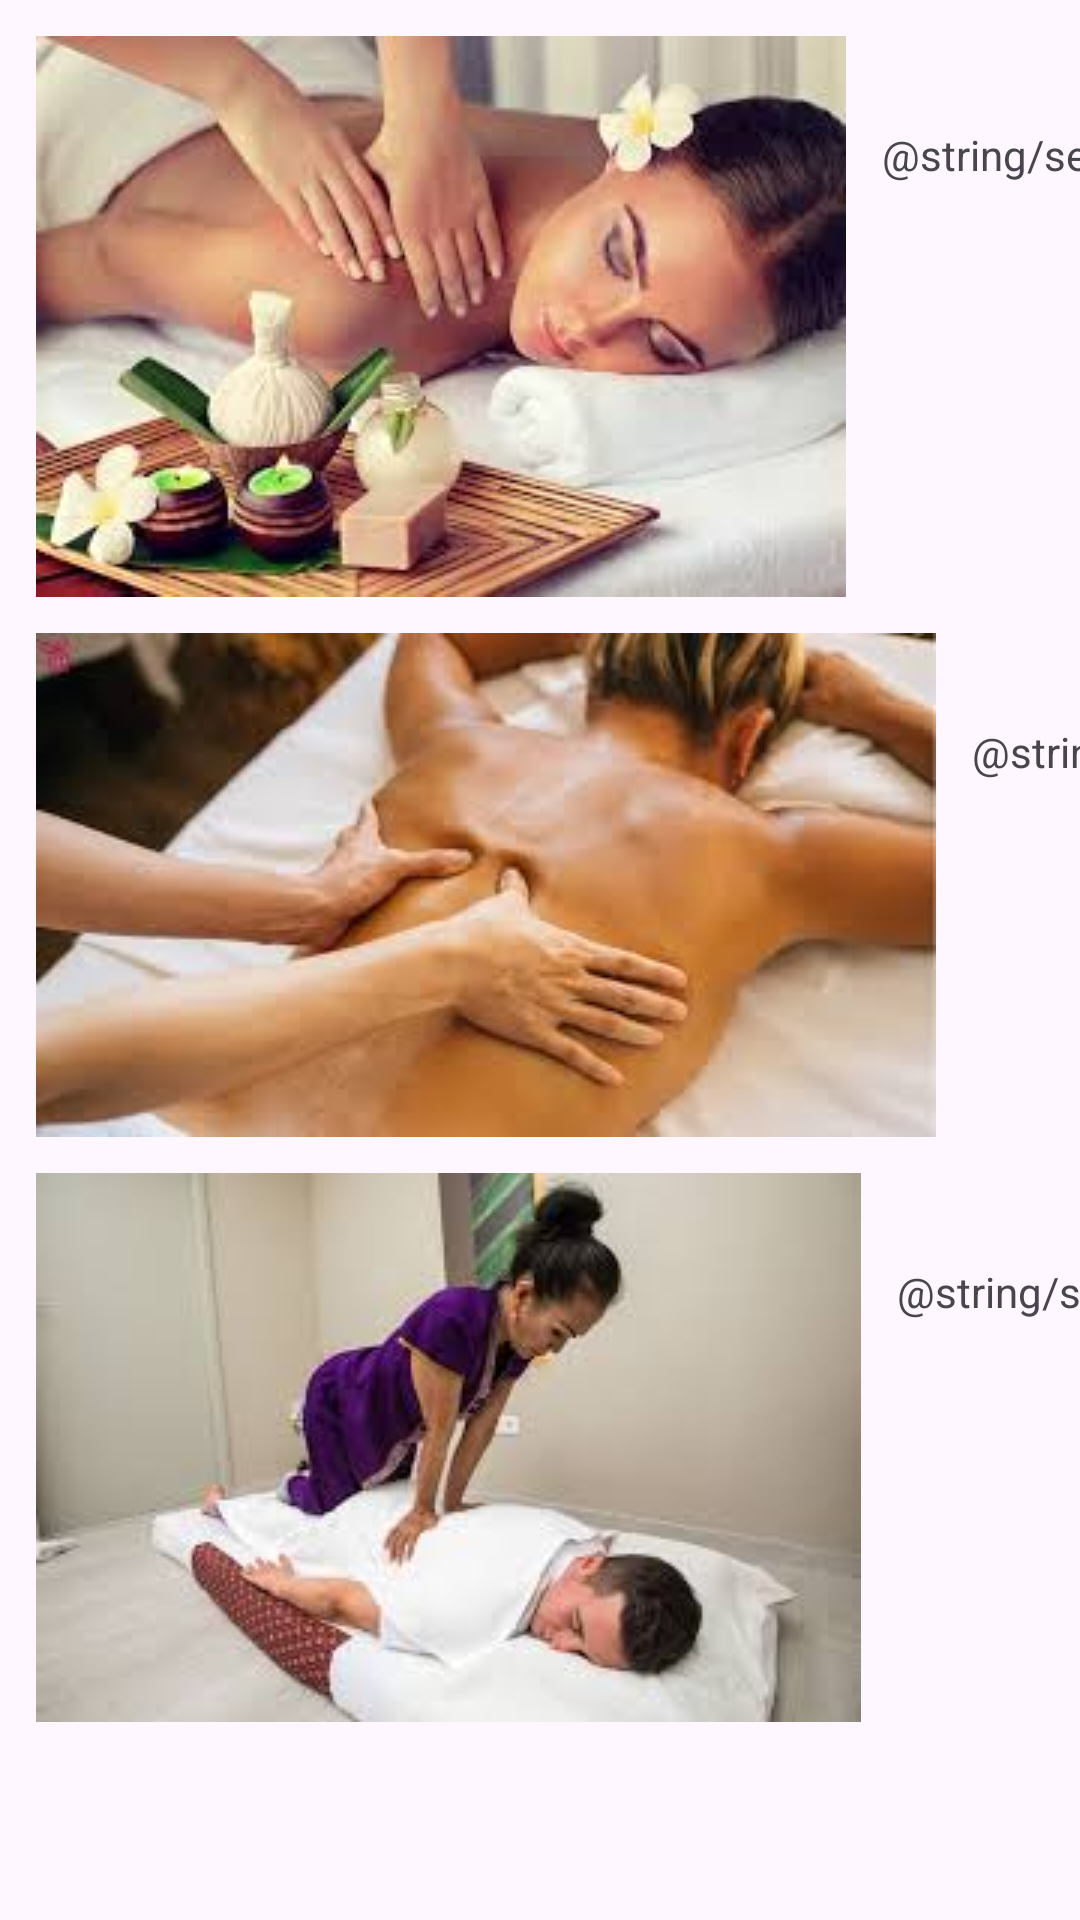

Reconstruct the res/layout file that produces this screen, plus the resources it refers to.
<!-- AndroidManifest.xml: application theme Theme.MassageApplication -->
<!-- res/layout/activity_appointments.xml -->
<?xml version="1.0" encoding="utf-8"?>
<androidx.constraintlayout.widget.ConstraintLayout xmlns:android="http://schemas.android.com/apk/res/android"
    xmlns:app="http://schemas.android.com/apk/res-auto"
    xmlns:tools="http://schemas.android.com/tools"
    android:id="@+id/main"
    android:layout_width="match_parent"
    android:layout_height="match_parent"
    tools:context=".AppointmentsActivity">
    <ImageView
        android:id="@+id/pic1"
        android:layout_width="wrap_content"
        android:layout_height="wrap_content"
        android:layout_marginTop="@dimen/marginValue"
        android:layout_marginStart="@dimen/marginValue"
        app:layout_constraintLeft_toLeftOf="parent"
        app:layout_constraintTop_toTopOf="parent"
        app:srcCompat="@drawable/pic1"
        />

    <ImageView
        android:id="@+id/pic2"
        android:layout_width="wrap_content"
        android:layout_height="wrap_content"
        android:layout_marginTop="@dimen/marginValue"
        android:layout_marginStart="@dimen/marginValue"
        app:layout_constraintLeft_toLeftOf="parent"
        app:layout_constraintTop_toBottomOf="@+id/pic1"
        app:srcCompat="@drawable/pic2"
        />

    <ImageView
        android:id="@+id/pic3"
        android:layout_width="wrap_content"
        android:layout_height="wrap_content"
        android:layout_marginTop="@dimen/marginValue"
        android:layout_marginStart="@dimen/marginValue"
        app:layout_constraintLeft_toLeftOf="parent"
        app:layout_constraintTop_toBottomOf="@+id/pic2"
        app:srcCompat="@drawable/pic3"
        />

    <TextView
        android:layout_width="wrap_content"
        android:layout_height="wrap_content"
        android:text="@string/serviceDescription"
        android:layout_marginTop="30dp"
        android:layout_marginStart="@dimen/marginValue"
        app:layout_constraintLeft_toRightOf="@+id/pic1"
        app:layout_constraintTop_toTopOf="@+id/pic1"/>

    <TextView
        android:layout_width="wrap_content"
        android:layout_height="wrap_content"
        android:text="@string/serviceDescription"
        android:layout_marginTop="30dp"
        android:layout_marginStart="@dimen/marginValue"
        app:layout_constraintLeft_toRightOf="@+id/pic2"
        app:layout_constraintTop_toTopOf="@+id/pic2"/>

    <TextView
        android:layout_width="wrap_content"
        android:layout_height="wrap_content"
        android:text="@string/serviceDescription"
        android:layout_marginTop="30dp"
        android:layout_marginStart="@dimen/marginValue"
        app:layout_constraintLeft_toRightOf="@+id/pic3"
        app:layout_constraintTop_toTopOf="@+id/pic3"/>



</androidx.constraintlayout.widget.ConstraintLayout>
<!-- resources referenced by this layout -->
<resources>
  <dimen name="marginValue">12dp</dimen>
  <!-- drawable pic1: png bitmap (drawable, 9109 bytes) -->
  <!-- drawable pic2: png bitmap (drawable, 6318 bytes) -->
  <!-- drawable pic3: png bitmap (drawable, 6151 bytes) -->
  <style name="Theme.MassageApplication" parent="Base.Theme.MassageApplication" />
  <style name="Base.Theme.MassageApplication" parent="Theme.Material3.DayNight.NoActionBar">
          
          
      </style>
</resources>
